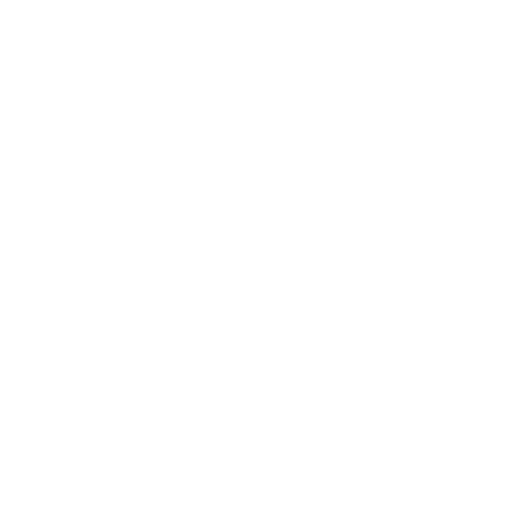
t = 0.00 s
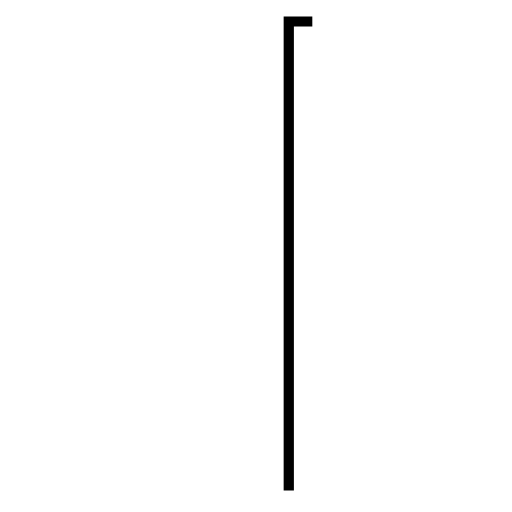
t = 1.44 s
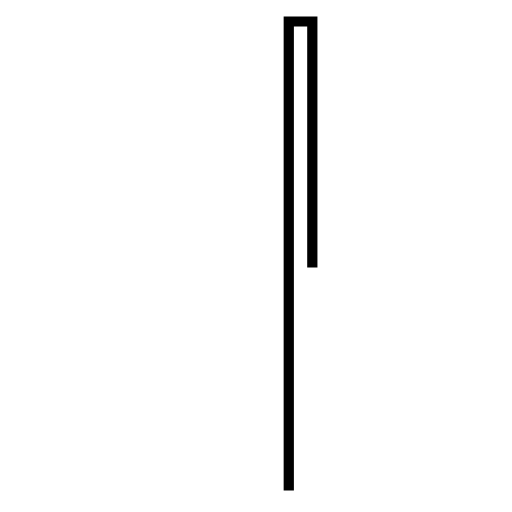
t = 2.16 s
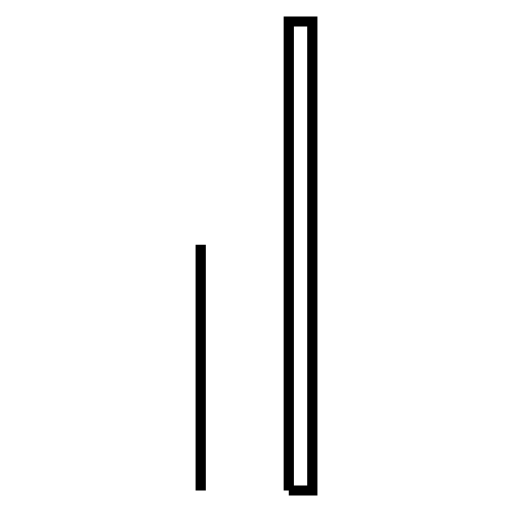
t = 3.61 s
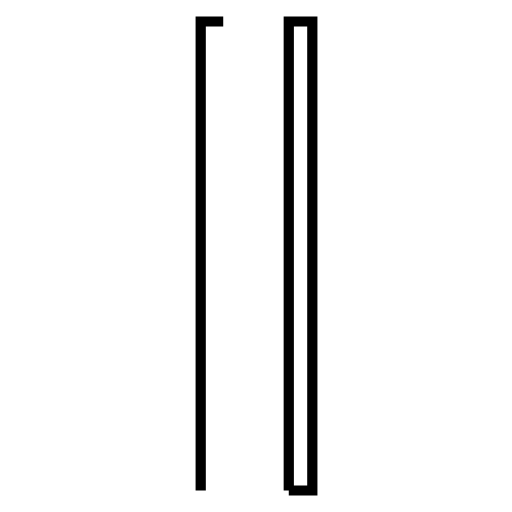
t = 4.33 s
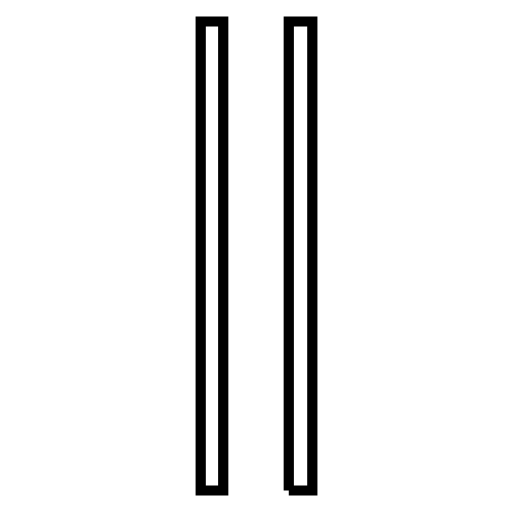
t = 5.77 s

The animated SVG that drew these frames (rendered in a browser with its animation timeline set to each time). Animation: 2 SMIL elements (animate=2); one cycle of 5.77 s.

<?xml version='1.0' encoding='utf-8'?>
<svg viewBox="0.0 -6.0 50.0 50.0" version="1.1" xmlns="http://www.w3.org/2000/svg"><rect x="-1000" y="-1000" width="2000" height="2000" stroke="white" fill="white" /><g style="fill:none;stroke:#000000;stroke-width:1"><path d="M 28.2 3.9 L 28.2 -41.9 L 30.5 -41.9 L 30.5 3.9 Z " transform="translate(0.0 38.0)" stroke-dasharray="96.19999999999999" stroke-dashoffset="96.19999999999999"><animate attributeName="stroke-dashoffset" from="96.19999999999999" to="0" dur="2.8859999999999997s" begin="0s" fill="freeze" /></path><path d="M 19.6 3.9 L 19.6 -41.9 L 21.8 -41.9 L 21.8 3.9 Z" transform="translate(0.0 38.0)" stroke-dasharray="96.0" stroke-dashoffset="96.0"><animate attributeName="stroke-dashoffset" from="96.0" to="0" dur="2.88s" begin="2.8859999999999997s" fill="freeze" /></path></g></svg>
